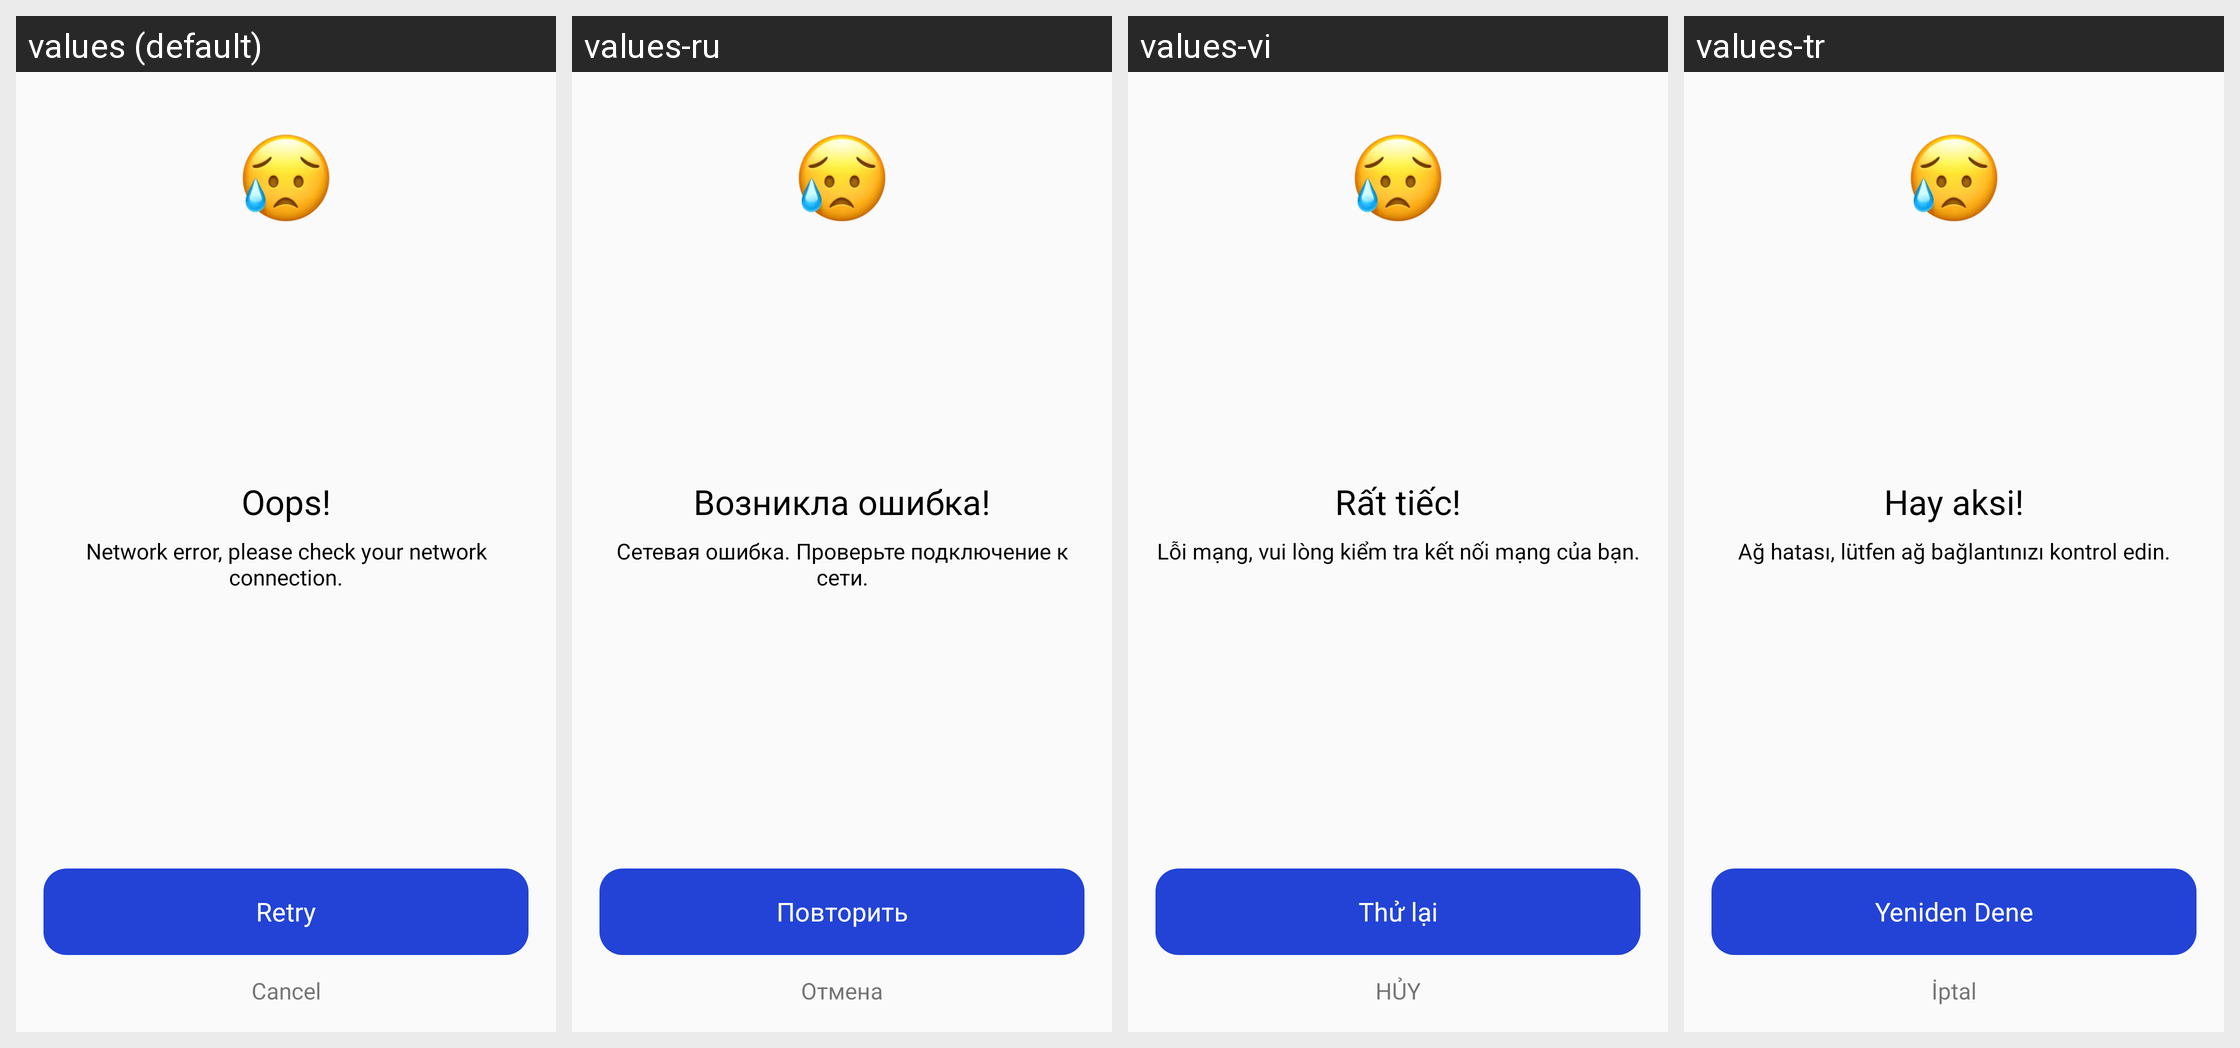

Here is an Android app screen in its default locale and in the app's own translations. Write out the translated-string differences for the strings that appear on this screen.
Android screen res/layout/music_download_fail_view.xml rendered under 4 locales, left to right: values (default), values-ru, values-vi, values-tr. Device: Nexus 5 (rendered at 1080×1920; each locale shown at half size, 540×960, under a caption strip naming it); theme AppTheme.
Other locales in the repository, not shown: values-ar, values-da, values-de, values-en, values-es, values-fa, values-fr, values-in, values-in-rID, values-it, values-ja, values-ko, values-nl, values-pl, values-pt, values-sv, values-th, values-zh, values-zh-rCN, values-zh-rTW.
Strings drawn on this screen, with the default value and each locale's value (text and hints the layout hard-codes, and strings that could not be matched under every locale, appear in the picture but are not listed):

APKTOOL_RENAMED_0x7f130411
  values: Oops!
  values-ru: Возникла ошибка!
  values-vi: Rất tiếc!
  values-tr: Hay aksi!

APKTOOL_RENAMED_0x7f130220
  values: Network error, please check your network connection.
  values-ru: Сетевая ошибка. Проверьте подключение к сети.
  values-vi: Lỗi mạng, vui lòng kiểm tra kết nối mạng của bạn.
  values-tr: Ağ hatası, lütfen ağ bağlantınızı kontrol edin.

APKTOOL_RENAMED_0x7f1304e0
  values: Retry
  values-ru: Повторить
  values-vi: Thử lại
  values-tr: Yeniden Dene

APKTOOL_RENAMED_0x7f1300fb
  values: Cancel
  values-ru: Отмена
  values-vi: HỦY
  values-tr: İptal
